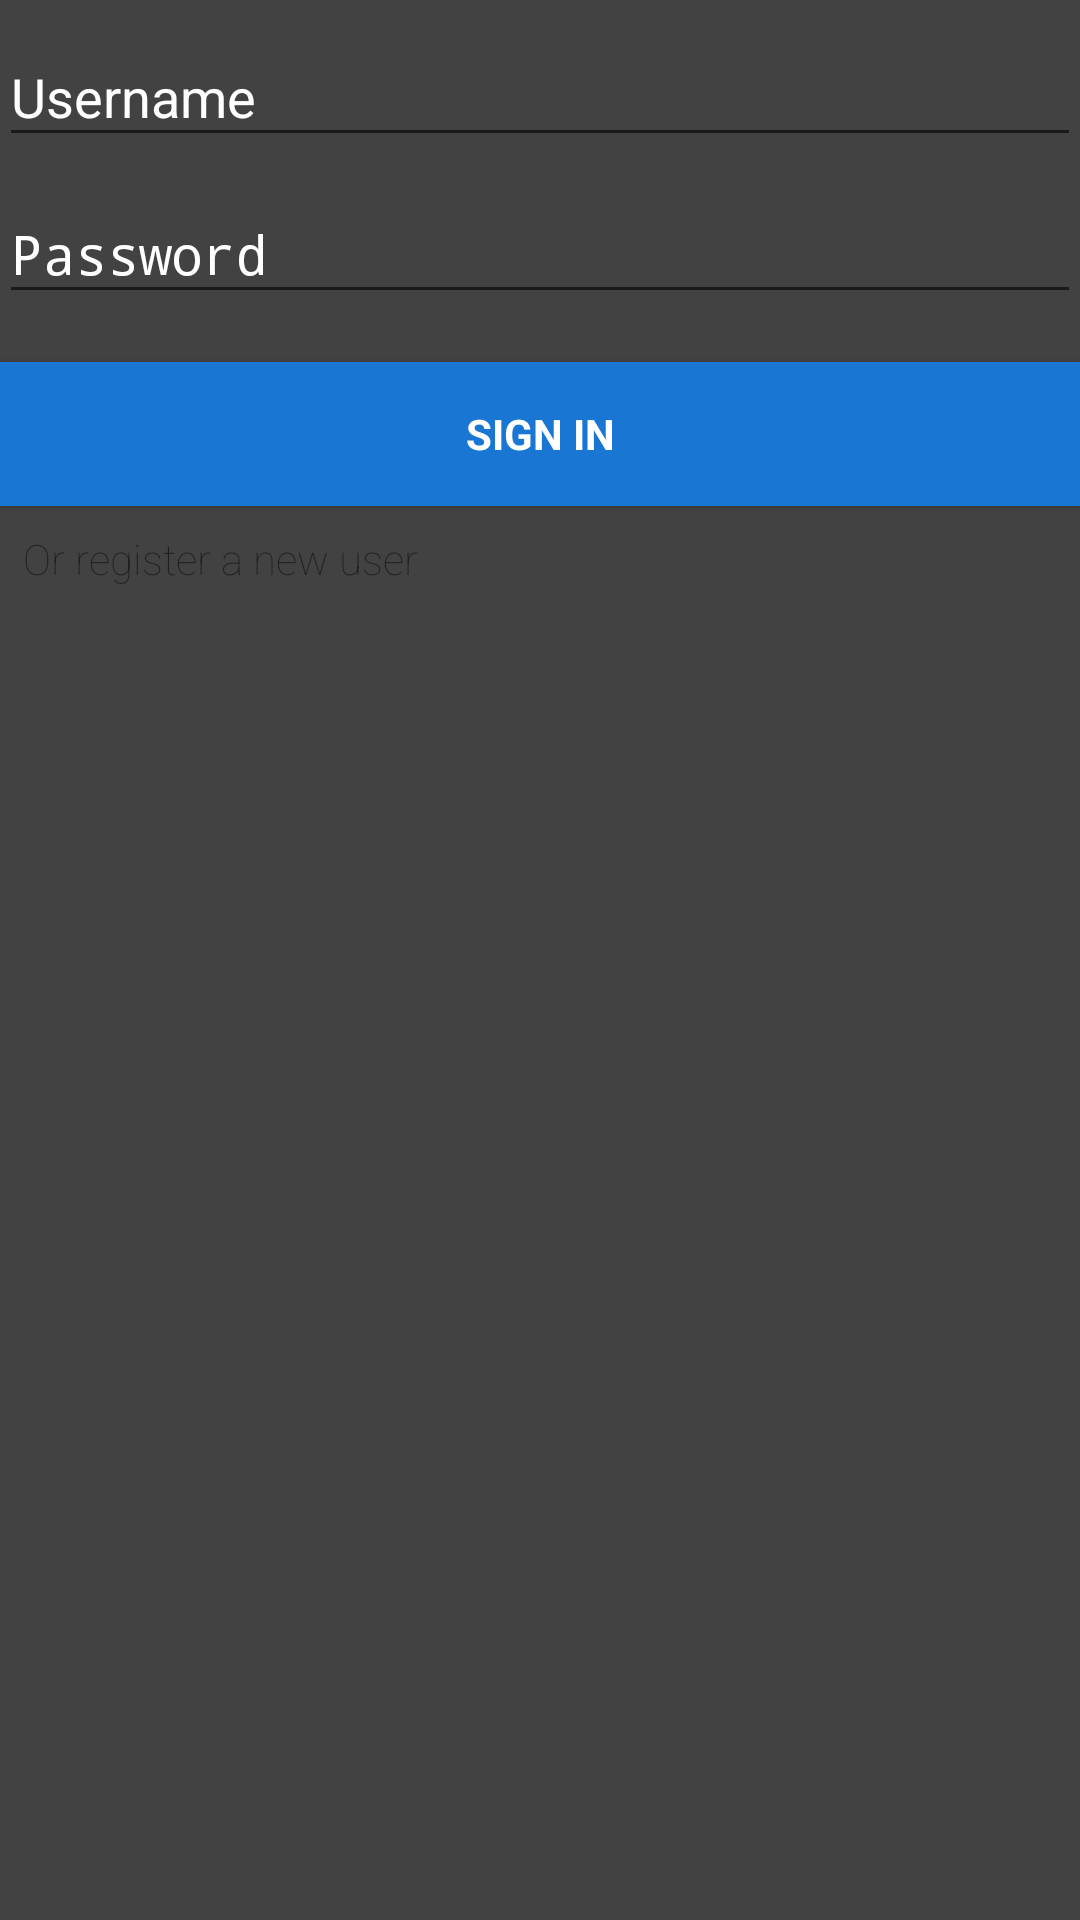

Reconstruct the res/layout file that produces this screen, plus the resources it refers to.
<!-- AndroidManifest.xml: application theme AppTheme -->
<!-- res/layout/activity_login.xml -->
<LinearLayout xmlns:android="http://schemas.android.com/apk/res/android"
    xmlns:tools="http://schemas.android.com/tools"
    android:layout_width="match_parent"
    android:layout_height="match_parent"
    android:gravity="center_horizontal"
    android:orientation="vertical"
    android:paddingBottom="@dimen/activity_vertical_margin"
    android:paddingLeft="@dimen/activity_horizontal_margin"
    android:paddingRight="@dimen/activity_horizontal_margin"
    android:paddingTop="@dimen/activity_vertical_margin"
    android:background="@color/colorPrimaryDark"
    tools:context="com.example.damian.loginandregister.LoginActivity">

    
    <ProgressBar
        android:id="@+id/login_progress"
        style="?android:attr/progressBarStyleLarge"
        android:layout_width="wrap_content"
        android:layout_height="wrap_content"
        android:layout_marginBottom="8dp"
        android:visibility="gone" />

    <ScrollView
        android:id="@+id/login_form"
        android:layout_width="match_parent"
        android:layout_height="match_parent">

        <LinearLayout
            android:id="@+id/email_login_form"
            android:layout_width="match_parent"
            android:layout_height="wrap_content"
            android:orientation="vertical"
            android:weightSum="1">

            <android.support.design.widget.TextInputLayout
                android:layout_width="match_parent"
                android:layout_height="wrap_content"
                android:textColorHint="@android:color/white">

                <AutoCompleteTextView
                    android:id="@+id/username"
                    android:layout_width="match_parent"
                    android:textColor="@android:color/white"
                    android:layout_height="wrap_content"
                    android:hint="@string/prompt_username"
                    android:inputType="textAutoComplete"
                    android:maxLines="1"
                    android:singleLine="true" />

            </android.support.design.widget.TextInputLayout>

            <android.support.design.widget.TextInputLayout
                android:layout_width="match_parent"
                android:layout_height="wrap_content"
                android:textColorHint="@android:color/white">

                <EditText
                    android:id="@+id/password"
                    android:layout_width="match_parent"
                    android:layout_height="wrap_content"
                    android:textColor="@android:color/white"
                    android:hint="@string/prompt_password"
                    android:imeActionId="@+id/login"
                    android:imeActionLabel="@string/action_sign_in_short"
                    android:imeOptions="actionUnspecified"
                    android:inputType="textPassword"
                    android:maxLines="1"
                    android:singleLine="true" />

            </android.support.design.widget.TextInputLayout>

            <Button
                android:id="@+id/sing_in_button"
                style="?android:textAppearanceSmall"
                android:layout_width="match_parent"
                android:layout_height="wrap_content"
                android:layout_marginTop="16dp"
                android:text="@string/action_sign_in_short"
                android:background="@color/colorPrimary"
                android:textColor="@android:color/white"
                android:textStyle="bold" />

            <TextView
                android:padding="8dp"
                android:text="@string/ask_register"
                android:layout_width="wrap_content"
                android:layout_height="wrap_content"
                android:id="@+id/textView2"
                android:fontFamily="sans-serif-thin"
                android:onClick="onRegister"/>

        </LinearLayout>
    </ScrollView>
</LinearLayout>
<!-- resources referenced by this layout -->
<resources>
  <color name="colorPrimary">#1976D2</color>
  <color name="colorPrimaryDark">#424242</color>
  <string name="action_sign_in_short">Sign in</string>
  <string name="ask_register">Or register a new user</string>
  <string name="prompt_password">Password</string>
  <string name="prompt_username">Username</string>
  <style name="AppTheme" parent="Theme.AppCompat.Light.DarkActionBar">
          
          <item name="colorPrimary">#1976D2</item>
          <item name="colorPrimaryDark">#424242</item>
          <item name="colorAccent">#2196F3</item>
      </style>
</resources>
